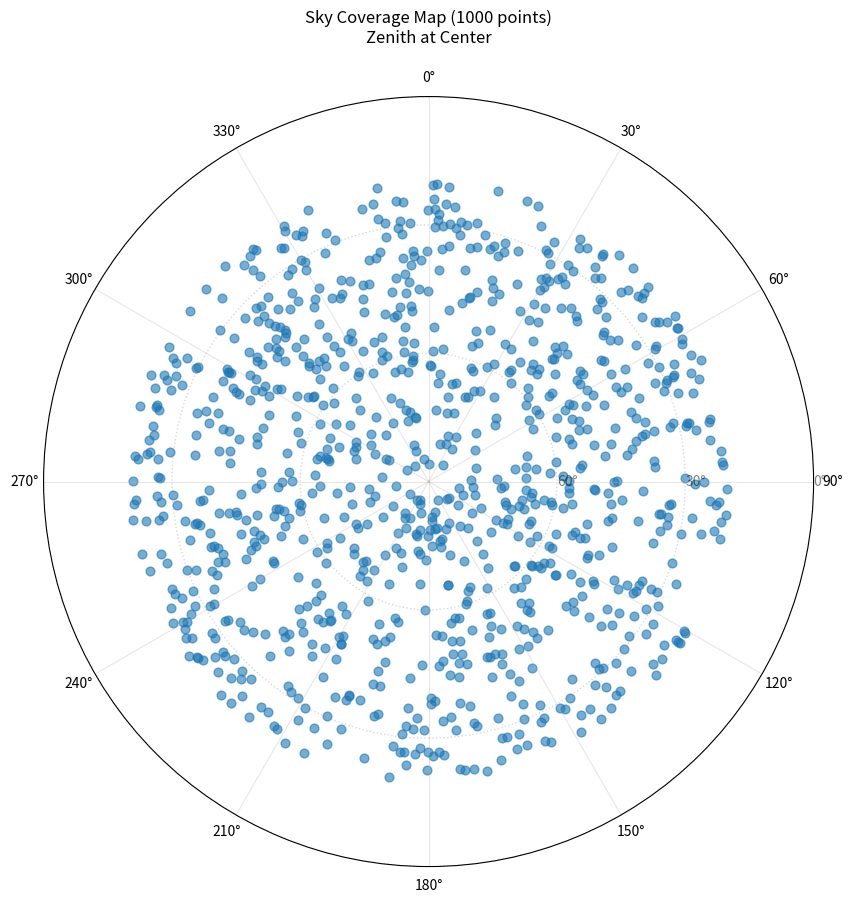

The script that saved this image:
"""Alternative sky sampling implementation that doesn't require healpy."""

import numpy as np
from typing import List, Tuple


def fibonacci_sphere(n_points: int) -> List[Tuple[float, float]]:
    """
    Generate points on a sphere using the Fibonacci spiral method.
    This creates an approximately uniform distribution of points.

    Args:
        n_points: Number of points to generate

    Returns:
        List of (altitude, azimuth) tuples in degrees
    """
    points = []
    phi = np.pi * (3.0 - np.sqrt(5.0))  # golden angle in radians

    for i in range(n_points):
        y = 1 - (i / float(n_points - 1)) * 2  # y goes from 1 to -1
        radius = np.sqrt(1 - y * y)  # radius at y

        theta = phi * i  # golden angle increment

        x = np.cos(theta) * radius
        z = np.sin(theta) * radius

        # Convert to spherical coordinates
        r = np.sqrt(x * x + y * y + z * z)
        theta = np.arccos(y / r)  # Polar angle (from Z)
        phi = np.arctan2(z, x)  # Azimuthal angle

        # Convert to altitude/azimuth
        alt = 90 - np.degrees(theta)  # Convert polar angle to altitude
        az = np.degrees(phi)
        if az < 0:
            az += 360  # Convert to 0-360 range

        points.append((alt, az))

    return points


def angular_separation(alt1: float, az1: float, alt2: float, az2: float) -> float:
    """
    Calculate angular separation between two points in degrees.

    Args:
        alt1, az1: First point's altitude and azimuth in degrees
        alt2, az2: Second point's altitude and azimuth in degrees

    Returns:
        Angular separation in degrees
    """
    # Convert to radians
    alt1, az1 = np.radians([alt1, az1])
    alt2, az2 = np.radians([alt2, az2])

    # Convert alt/az to direction cosines
    x1 = np.cos(alt1) * np.cos(az1)
    y1 = np.cos(alt1) * np.sin(az1)
    z1 = np.sin(alt1)

    x2 = np.cos(alt2) * np.cos(az2)
    y2 = np.cos(alt2) * np.sin(az2)
    z2 = np.sin(alt2)

    # Calculate angular separation
    dot_product = x1 * x2 + y1 * y2 + z1 * z2
    dot_product = np.clip(dot_product, -1.0, 1.0)  # Handle numerical errors
    return np.degrees(np.arccos(dot_product))


def generate_sky_points(
    n_points: int, min_altitude: float = -90, max_altitude: float = 90, min_separation: float = 0
) -> List[Tuple[float, float]]:
    """
    Generate random sky points within altitude limits with minimum separation.

    Args:
        n_points: Desired number of points
        min_altitude: Minimum altitude in degrees
        max_altitude: Maximum altitude in degrees
        min_separation: Minimum angular separation between points in degrees

    Returns:
        List of (altitude, azimuth) tuples in degrees
    """
    points = []
    max_attempts = n_points * 100  # Prevent infinite loops
    attempts = 0

    while len(points) < n_points and attempts < max_attempts:
        # Generate a candidate point
        az = np.random.uniform(0, 360)
        min_alt_rad = np.radians(min_altitude)
        max_alt_rad = np.radians(max_altitude)
        sin_alt = np.random.uniform(np.sin(min_alt_rad), np.sin(max_alt_rad))
        alt = np.degrees(np.arcsin(sin_alt))

        # Check separation from existing points
        if min_separation > 0 and points:
            too_close = False
            for existing_alt, existing_az in points:
                if angular_separation(alt, az, existing_alt, existing_az) < min_separation:
                    too_close = True
                    break
            if too_close:
                attempts += 1
                continue

        points.append((alt, az))

    if len(points) < n_points:
        print(f"Warning: Could only generate {len(points)} points with minimum separation {min_separation}°")

    return points


def plot_sky_points(points: List[Tuple[float, float]], save_path: str = None):
    """
    Plot sky points in a polar projection (top-down view).

    Args:
        points: List of (altitude, azimuth) tuples in degrees
        save_path: Optional path to save the plot
    """
    import matplotlib.pyplot as plt

    # Convert alt/az to polar coordinates
    # For polar plot:
    # - radius = 90° - altitude (zenith is center at r=0)
    # - theta = azimuth in radians (0° = North, increasing clockwise)
    alts, azs = zip(*points)
    r = [90 - alt for alt in alts]  # Convert altitude to zenith distance
    theta = np.radians(azs)  # Convert to radians

    # Create polar projection
    fig = plt.figure(figsize=(10, 10))
    ax = fig.add_subplot(111, projection="polar")

    # Plot points
    ax.scatter(theta, r, s=40, alpha=0.6)

    # Customize the plot
    ax.set_theta_zero_location("N")  # 0° at North
    ax.set_theta_direction(-1)  # Clockwise
    ax.set_rlim(0, 90)  # Set radial limits (0° to max zenith distance)

    # Set up azimuth ticks every 30 degrees
    az_ticks = np.arange(0, 360, 30)
    ax.set_xticks(np.radians(az_ticks))
    ax.set_xticklabels([f"{int(az)}°" for az in az_ticks])

    # Add altitude circles and labels
    alt_circles = [0, 30, 60]  # Altitudes to mark
    for alt in alt_circles:
        radius = 90 - alt
        # Draw circle at this altitude using polar plot's native circle
        ax.add_artist(
            plt.Circle((0, 0), radius, fill=False, linestyle=":", alpha=0.3, color="gray", transform=ax.transData._b)
        )
        # Add label along the 90° azimuth line (East)
        ax.text(np.radians(90), radius, f"{alt}°", ha="left", va="center", alpha=0.5)

    # Customize grid
    ax.grid(True, alpha=0.3)
    ax.set_rticks([])  # Remove radial ticks

    ax.set_title(f"Sky Coverage Map ({len(points)} points)\nZenith at Center", pad=20)

    if save_path:
        plt.savefig(save_path, bbox_inches="tight", dpi=300)
    else:
        plt.show()
    plt.close()


# Example usage:
if __name__ == "__main__":
    # Generate 1000 points above 20 degrees altitude
    points = generate_sky_points(1000, min_altitude=20)
    plot_sky_points(points)
